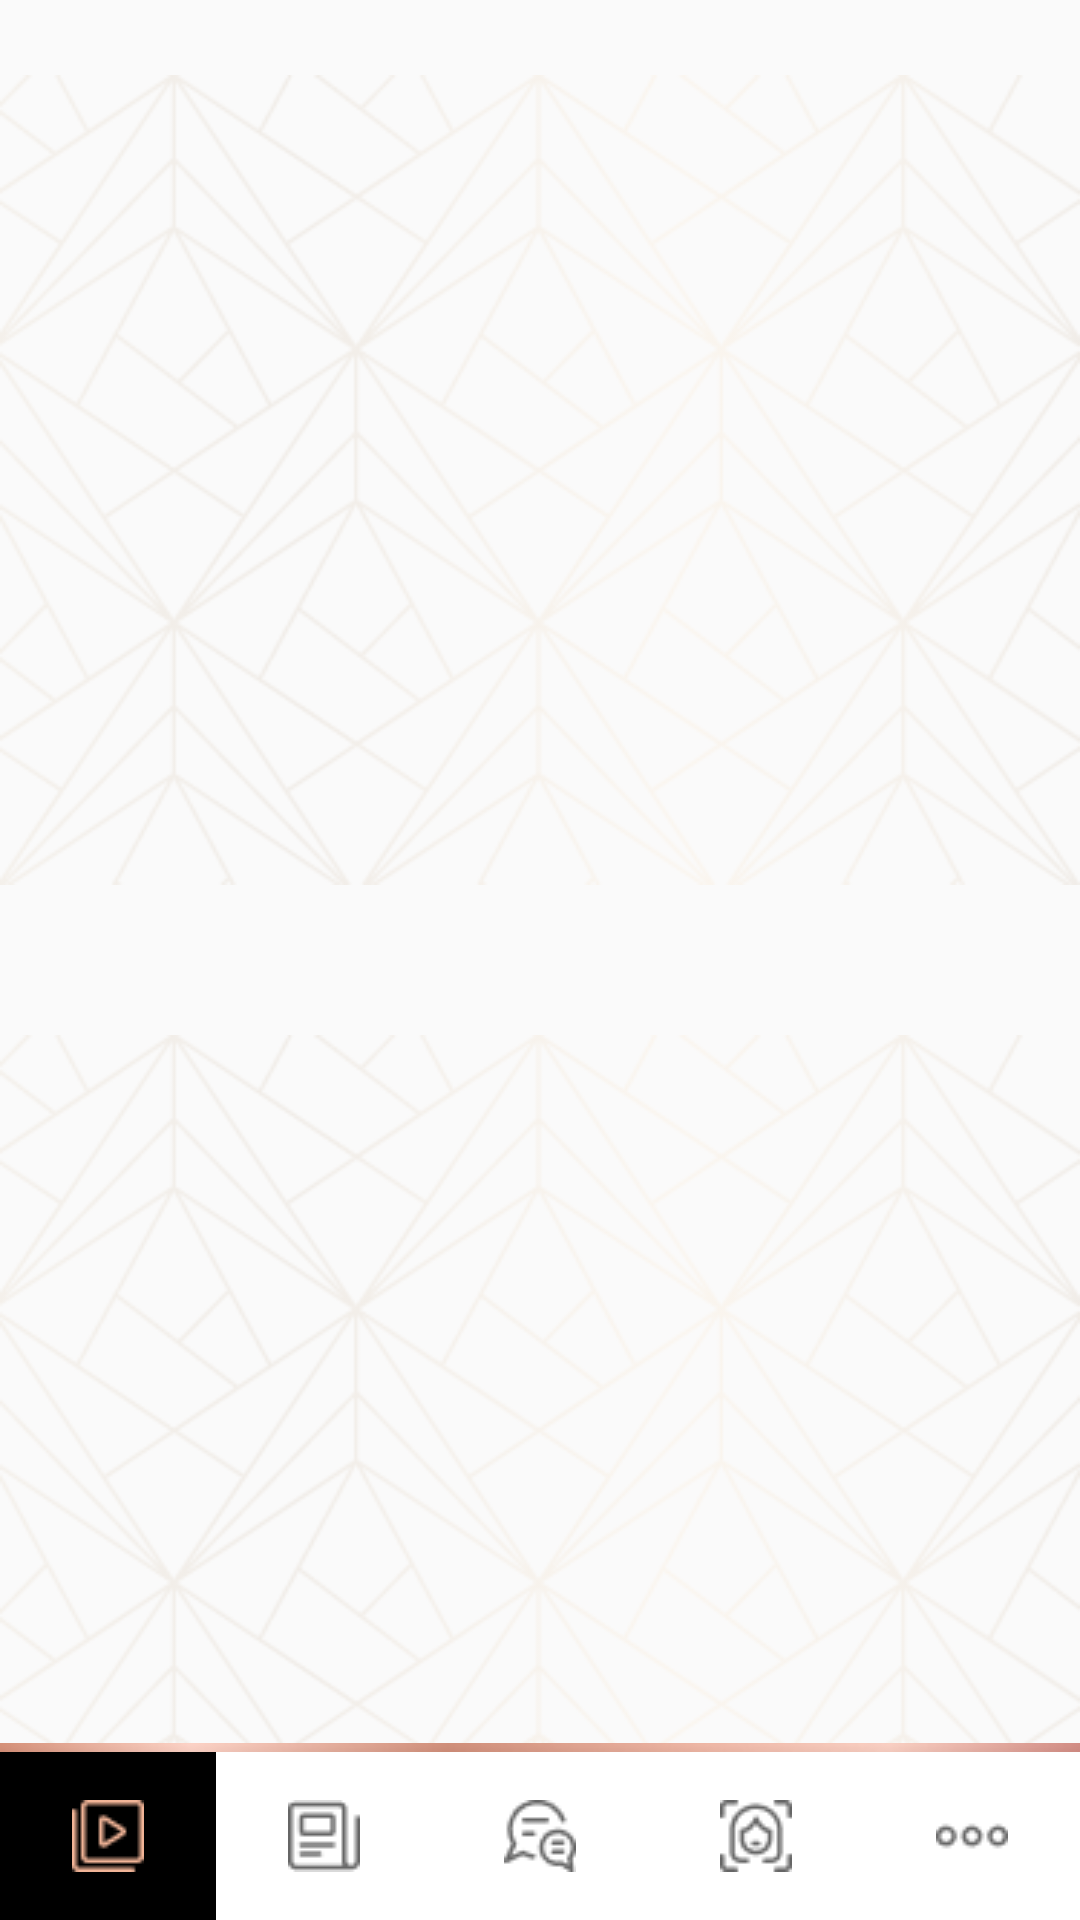

Android layout source for this screen:
<!-- AndroidManifest.xml: application theme AppTheme -->
<!-- res/layout/activity_main.xml -->
<?xml version="1.0" encoding="utf-8"?>
<FrameLayout xmlns:android="http://schemas.android.com/apk/res/android"
    xmlns:app="http://schemas.android.com/apk/res-auto"
    xmlns:tools="http://schemas.android.com/tools"
    android:orientation="vertical"
    android:layout_width="match_parent"
    android:layout_height="match_parent">
    <LinearLayout
        android:layout_width="match_parent"
        android:layout_height="match_parent"
        android:orientation="vertical"
        android:weightSum="1">
        <ImageView
            android:layout_width="match_parent"
            android:layout_height="match_parent"
            android:src="@drawable/vector"
            android:alpha="0.1"
            android:layout_weight="0.5">


        </ImageView>
        <ImageView
            android:layout_width="match_parent"
            android:layout_height="match_parent"
            android:layout_weight="0.5"
            android:alpha="0.1"
            android:src="@drawable/vector">


        </ImageView>

    </LinearLayout>

    <RelativeLayout
        android:layout_width="match_parent"
        android:layout_height="match_parent">
        <ImageView
            android:layout_width="match_parent"
            android:layout_height="wrap_content"
            android:src="@drawable/long_line"
            android:layout_above="@id/bottom_navigation"/>
        <com.google.android.material.bottomnavigation.BottomNavigationView
            android:id="@+id/bottom_navigation"
            android:layout_width="match_parent"
            android:layout_height="wrap_content"
            android:layout_alignParentBottom="true"
            app:menu="@menu/my_navigation_item"

            app:labelVisibilityMode="unlabeled"

            app:itemBackground="@drawable/selector"

            android:scaleType="fitXY"
            app:itemTextColor="@android:color/white" />
    </RelativeLayout>
    <FrameLayout
        android:id="@+id/mainFrame"
        android:layout_width="match_parent"
        android:layout_height="match_parent"
        android:layout_marginBottom="58dp"/>
</FrameLayout>
<!-- resources referenced by this layout -->
<resources>
  <!-- drawable long_line: png bitmap (drawable-v24, 1242 bytes) -->
  <!-- drawable selector (drawable) -->
  <selector xmlns:android="http://schemas.android.com/apk/res/android">
      <item android:drawable="@color/black"
          android:state_checked="true"/>
      <item android:drawable="@color/white"
          android:state_checked="false"/>
  </selector>
  <!-- drawable vector: png bitmap (drawable, 83766 bytes) -->
  <style name="AppTheme" parent="Theme.AppCompat.Light.DarkActionBar">
          
          <item name="colorPrimary">@color/colorPrimary</item>
          <item name="colorPrimaryDark">@color/colorPrimaryDark</item>
          <item name="colorAccent">@color/colorAccent</item>
          <item name="android:windowLightStatusBar">true</item>
  
  
          <item name="windowNoTitle">true</item>
          <item name="windowActionBar">false</item>
      </style>
  <color name="black">#000000</color>
  <color name="white">#FFFFFF</color>
  <color name="colorPrimary">#F1B497</color>
  <color name="colorPrimaryDark">#F1B497</color>
  <color name="colorAccent">#D81B60</color>
</resources>
